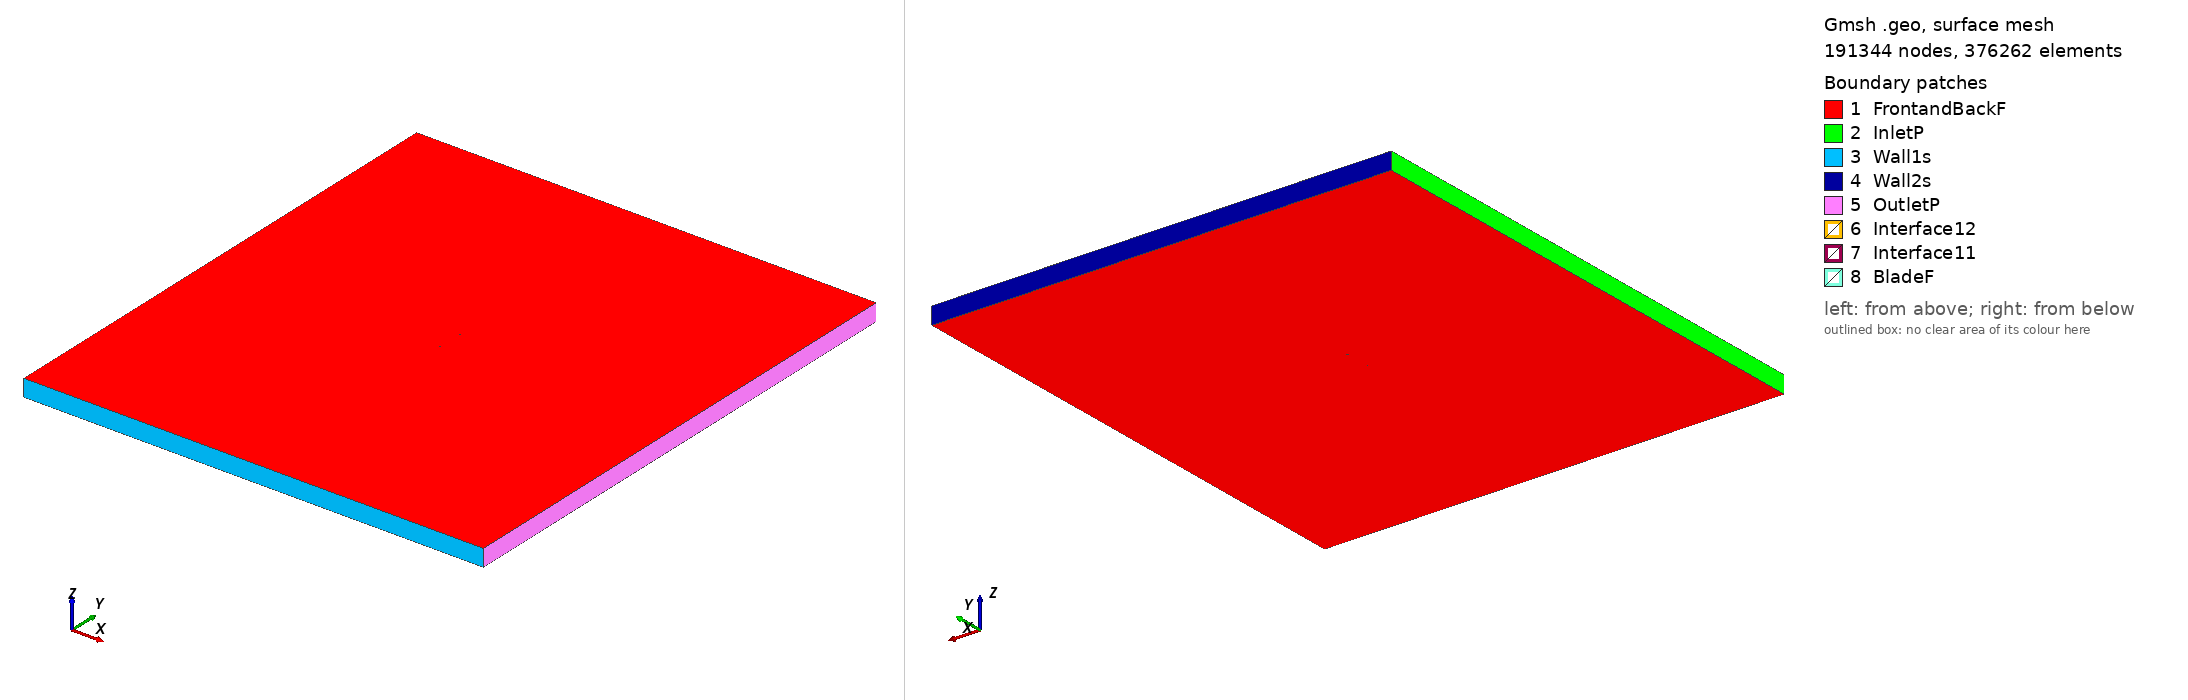

Gmsh geometry script, surface-meshed: 191344 nodes, 376262 surface elements. Boundary patches (legend numbers): 1 FrontandBackF, 2 InletP, 3 Wall1s, 4 Wall2s, 5 OutletP, 6 Interface12, 7 Interface11, 8 BladeF. Left view from above one corner, right view from below the opposite corner. Legend entries are the model's physical surfaces. The drawing asked Gmsh for element sizes between 1% and 20% of the model's largest extent; the script's own settings can give other sizes.

=== goe795sm_tsr_5.3952_aoa_-2.2481.geo (drawn) ===
SetFactory("OpenCASCADE");

Point(1) = {0.074942, 0.743832, 0, 1.0};
Point(2) = {0.074294, 0.743958, 0, 1.0};
Point(3) = {0.072365, 0.744304, 0, 1.0};
Point(4) = {0.069190, 0.744797, 0, 1.0};
Point(5) = {0.064825, 0.745377, 0, 1.0};
Point(6) = {0.059346, 0.746015, 0, 1.0};
Point(7) = {0.052845, 0.746698, 0, 1.0};
Point(8) = {0.045436, 0.747411, 0, 1.0};
Point(9) = {0.037244, 0.748124, 0, 1.0};
Point(10) = {0.028412, 0.748797, 0, 1.0};
Point(11) = {0.019093, 0.749369, 0, 1.0};
Point(12) = {0.009447, 0.749787, 0, 1.0};
Point(13) = {-0.000358, 0.750000, 0, 1.0};
Point(14) = {-0.010154, 0.749977, 0, 1.0};
Point(15) = {-0.019773, 0.749714, 0, 1.0};
Point(16) = {-0.024465, 0.749496, 0, 1.0};
Point(17) = {-0.029051, 0.749225, 0, 1.0};
Point(18) = {-0.033511, 0.748897, 0, 1.0};
Point(19) = {-0.037829, 0.748511, 0, 1.0};
Point(20) = {-0.041983, 0.748064, 0, 1.0};
Point(21) = {-0.045954, 0.747557, 0, 1.0};
Point(22) = {-0.049729, 0.746995, 0, 1.0};
Point(23) = {-0.053290, 0.746383, 0, 1.0};
Point(24) = {-0.056622, 0.745732, 0, 1.0};
Point(25) = {-0.059712, 0.745049, 0, 1.0};
Point(26) = {-0.062544, 0.744340, 0, 1.0};
Point(27) = {-0.065109, 0.743608, 0, 1.0};
Point(28) = {-0.067395, 0.742854, 0, 1.0};
Point(29) = {-0.069392, 0.742084, 0, 1.0};
Point(30) = {-0.071092, 0.741304, 0, 1.0};
Point(31) = {-0.072486, 0.740535, 0, 1.0};
Point(32) = {-0.073573, 0.739796, 0, 1.0};
Point(33) = {-0.074346, 0.739111, 0, 1.0};
Point(34) = {-0.074803, 0.738489, 0, 1.0};
Point(35) = {-0.074942, 0.737935, 0, 1.0};
Point(36) = {-0.074762, 0.737431, 0, 1.0};
Point(37) = {-0.074262, 0.736971, 0, 1.0};
Point(38) = {-0.073446, 0.736557, 0, 1.0};
Point(39) = {-0.072316, 0.736205, 0, 1.0};
Point(40) = {-0.070881, 0.735931, 0, 1.0};
Point(41) = {-0.069143, 0.735741, 0, 1.0};
Point(42) = {-0.067112, 0.735624, 0, 1.0};
Point(43) = {-0.064793, 0.735559, 0, 1.0};
Point(44) = {-0.062198, 0.735532, 0, 1.0};
Point(45) = {-0.059338, 0.735539, 0, 1.0};
Point(46) = {-0.056224, 0.735594, 0, 1.0};
Point(47) = {-0.052870, 0.735706, 0, 1.0};
Point(48) = {-0.049292, 0.735879, 0, 1.0};
Point(49) = {-0.045505, 0.736106, 0, 1.0};
Point(50) = {-0.041524, 0.736366, 0, 1.0};
Point(51) = {-0.037363, 0.736639, 0, 1.0};
Point(52) = {-0.033041, 0.736915, 0, 1.0};
Point(53) = {-0.028578, 0.737192, 0, 1.0};
Point(54) = {-0.023993, 0.737474, 0, 1.0};
Point(55) = {-0.019304, 0.737762, 0, 1.0};
Point(56) = {-0.009697, 0.738348, 0, 1.0};
Point(57) = {0.000076, 0.738940, 0, 1.0};
Point(58) = {0.009850, 0.739526, 0, 1.0};
Point(59) = {0.019457, 0.740100, 0, 1.0};
Point(60) = {0.028732, 0.740652, 0, 1.0};
Point(61) = {0.037517, 0.741180, 0, 1.0};
Point(62) = {0.045661, 0.741671, 0, 1.0};
Point(63) = {0.053025, 0.742117, 0, 1.0};
Point(64) = {0.059484, 0.742512, 0, 1.0};
Point(65) = {0.064923, 0.742865, 0, 1.0};
Point(66) = {0.069253, 0.743196, 0, 1.0};
Point(67) = {0.072397, 0.743502, 0, 1.0};
Point(68) = {0.074303, 0.743741, 0, 1.0};
Point(69) = {-0.074942, -0.743832, 0, 1.0};
Point(70) = {-0.074294, -0.743958, 0, 1.0};
Point(71) = {-0.072365, -0.744304, 0, 1.0};
Point(72) = {-0.069190, -0.744797, 0, 1.0};
Point(73) = {-0.064825, -0.745377, 0, 1.0};
Point(74) = {-0.059346, -0.746015, 0, 1.0};
Point(75) = {-0.052845, -0.746698, 0, 1.0};
Point(76) = {-0.045436, -0.747411, 0, 1.0};
Point(77) = {-0.037244, -0.748124, 0, 1.0};
Point(78) = {-0.028412, -0.748797, 0, 1.0};
Point(79) = {-0.019093, -0.749369, 0, 1.0};
Point(80) = {-0.009447, -0.749787, 0, 1.0};
Point(81) = {0.000358, -0.750000, 0, 1.0};
Point(82) = {0.010154, -0.749977, 0, 1.0};
Point(83) = {0.019773, -0.749714, 0, 1.0};
Point(84) = {0.024465, -0.749496, 0, 1.0};
Point(85) = {0.029051, -0.749225, 0, 1.0};
Point(86) = {0.033511, -0.748897, 0, 1.0};
Point(87) = {0.037829, -0.748511, 0, 1.0};
Point(88) = {0.041983, -0.748064, 0, 1.0};
Point(89) = {0.045954, -0.747557, 0, 1.0};
Point(90) = {0.049729, -0.746995, 0, 1.0};
Point(91) = {0.053290, -0.746383, 0, 1.0};
Point(92) = {0.056622, -0.745732, 0, 1.0};
Point(93) = {0.059712, -0.745049, 0, 1.0};
Point(94) = {0.062544, -0.744340, 0, 1.0};
Point(95) = {0.065109, -0.743608, 0, 1.0};
Point(96) = {0.067395, -0.742854, 0, 1.0};
Point(97) = {0.069392, -0.742084, 0, 1.0};
Point(98) = {0.071092, -0.741304, 0, 1.0};
Point(99) = {0.072486, -0.740535, 0, 1.0};
Point(100) = {0.073573, -0.739796, 0, 1.0};
Point(101) = {0.074346, -0.739111, 0, 1.0};
Point(102) = {0.074803, -0.738489, 0, 1.0};
Point(103) = {0.074942, -0.737935, 0, 1.0};
Point(104) = {0.074762, -0.737431, 0, 1.0};
Point(105) = {0.074262, -0.736971, 0, 1.0};
Point(106) = {0.073446, -0.736557, 0, 1.0};
Point(107) = {0.072316, -0.736205, 0, 1.0};
Point(108) = {0.070881, -0.735931, 0, 1.0};
Point(109) = {0.069143, -0.735741, 0, 1.0};
Point(110) = {0.067112, -0.735624, 0, 1.0};
Point(111) = {0.064793, -0.735559, 0, 1.0};
Point(112) = {0.062198, -0.735532, 0, 1.0};
Point(113) = {0.059338, -0.735539, 0, 1.0};
Point(114) = {0.056224, -0.735594, 0, 1.0};
Point(115) = {0.052870, -0.735706, 0, 1.0};
Point(116) = {0.049292, -0.735879, 0, 1.0};
Point(117) = {0.045505, -0.736106, 0, 1.0};
Point(118) = {0.041524, -0.736366, 0, 1.0};
Point(119) = {0.037363, -0.736639, 0, 1.0};
Point(120) = {0.033041, -0.736915, 0, 1.0};
Point(121) = {0.028578, -0.737192, 0, 1.0};
Point(122) = {0.023993, -0.737474, 0, 1.0};
Point(123) = {0.019304, -0.737762, 0, 1.0};
Point(124) = {0.009697, -0.738348, 0, 1.0};
Point(125) = {-0.000076, -0.738940, 0, 1.0};
Point(126) = {-0.009850, -0.739526, 0, 1.0};
Point(127) = {-0.019457, -0.740100, 0, 1.0};
Point(128) = {-0.028732, -0.740652, 0, 1.0};
Point(129) = {-0.037517, -0.741180, 0, 1.0};
Point(130) = {-0.045661, -0.741671, 0, 1.0};
Point(131) = {-0.053025, -0.742117, 0, 1.0};
Point(132) = {-0.059484, -0.742512, 0, 1.0};
Point(133) = {-0.064923, -0.742865, 0, 1.0};
Point(134) = {-0.069253, -0.743196, 0, 1.0};
Point(135) = {-0.072397, -0.743502, 0, 1.0};
Point(136) = {-0.074303, -0.743741, 0, 1.0};

// Lines: first blade (splines 1-4)
Spline(1) = {1:18};
Spline(2) = {18:52};
Spline(3) = {52:68};
Spline(4) = {68,1};

// Lines: second blade (splines 5-8)
Spline(5) = {69:86};
Spline(6) = {86:120};
Spline(7) = {120:136};
Spline(8) = {136,69};

// Outer domain (points 20001-4 and lines)
Point(137) = {-13.50000000, -15.00000000, 0, 1.0};
Point(138) = {-13.50000000, 15.00000000, 0, 1.0};
Point(139) = {13.50000000, 15.00000000, 0, 1.0};
Point(140) = {13.50000000, -15.00000000, 0, 1.0};
Line(11) = {137, 138};
Line(12) = {138, 139};
Line(13) = {139, 140};
Line(14) = {137, 140};

// Interface (between moving and stationary domain) (circles)
Circle(9) = {0, 0, 0, 0.80000000, 0, 2*Pi};
Circle(10) = {0, 0, 0, 0.80000000, 0, 2*Pi};

// Loops collect Lines/Splines/etc (blade1, blade2, domain, first circle)
Line Loop(1) = {1:4};
Line Loop(2) = {5:8};
Line Loop(3) = {11,12,13,-14};
Line Loop(4) = {9};

// BooleanDifference cuts out the circle/interface from the domain
Plane Surface(1) = {3};
Plane Surface(2) = {4};
BooleanDifference{ Surface{1}; Delete;}{ Surface{2}; Delete;}

// This one cuts out the blades from the inner circle/interface
Line Loop(6) = {10};
Plane Surface(5) = {6};
Plane Surface(6) = {1};
Plane Surface(7) = {2};
BooleanDifference{ Surface{5}; Delete;}{ Surface{6,7}; Delete;}

// extrude to 3rd dimension
Extrude {0, 0, 1} {Surface{1}; Surface{5}; Layers{1}; Recombine;}

// Physical Surfaces are the named boundaries (patches)
Physical Surface("Interface11") = {12};
Physical Surface("Interface12") = {10};

// sides of domain
Physical Surface("InletP") = {6};
Physical Surface("OutletP") = {9};

// top and bottom of domain
Physical Surface("Wall1s") = {7};
Physical Surface("Wall2s") = {8};

// Check FrontandBackF by ensuring there is nothing in the 3rd dimension
Physical Surface("FrontandBackF") = {1,11,5,21};
Physical Surface("BladeF") = {13:20};
Physical Volume("Turbine") = {2};
Physical Volume("Farfield") = {1};

// settings for airfoil boundary layer
Field[1] = BoundaryLayer;
Field[1].EdgesList = {1:8};
Field[1].hwall_n = 1e-3;
Field[1].thickness = 1.5e-2;
Field[1].ratio = 1.05;
Field[1].Quads = 1;
BoundaryLayer Field = 1;

// control points for mesh (blade and interface)
// floor((arc length / 1.5mm)/ 6) -> Transfinite Line
Transfinite Line {1,2,3,5,6,7} = 33 Using Progression 1;
Transfinite Line {4,8} = 1 Using Progression 1;
Transfinite Line {9, 15} = 800 Using Progression 1;

// For more information on gmsh syntax, visit http://gmsh.info/doc/texinfo/gmsh.html
